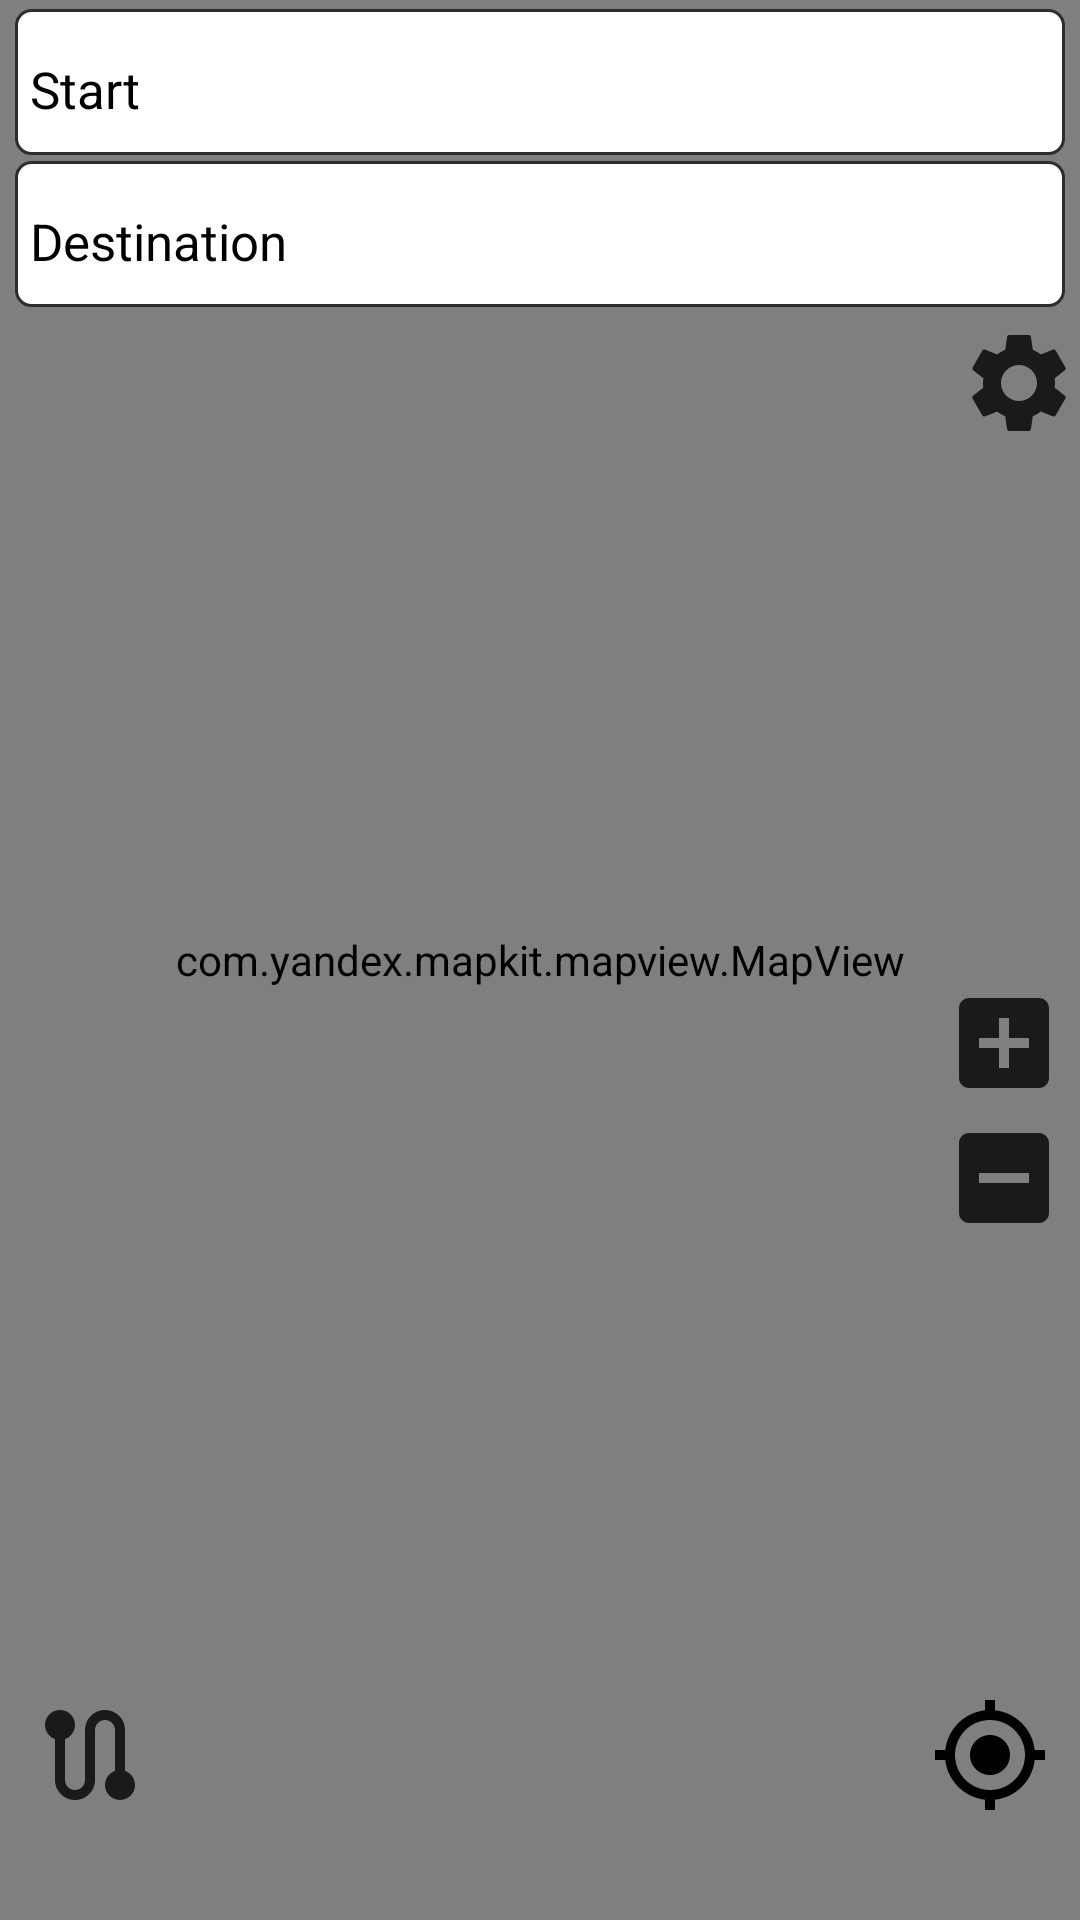

Write the Android layout XML for this screen, with the resource values it uses.
<!-- AndroidManifest.xml: application theme Theme.PlayGround -->
<!-- res/layout/fragment_map_screen.xml -->
<?xml version="1.0" encoding="utf-8"?>
<androidx.constraintlayout.widget.ConstraintLayout xmlns:android="http://schemas.android.com/apk/res/android"
    xmlns:app="http://schemas.android.com/apk/res-auto"
    xmlns:tools="http://schemas.android.com/tools"
    android:layout_width="match_parent"
    android:layout_height="match_parent"
    tools:context=".presentation.ui.maps.MapScreenFragment">


    <androidx.constraintlayout.widget.ConstraintLayout
        android:id="@+id/mapScreenCl"
        android:layout_width="match_parent"
        android:layout_height="match_parent"
        app:layout_constraintTop_toTopOf="parent"
        app:layout_constraintBottom_toBottomOf="parent"
        app:layout_constraintStart_toStartOf="parent"
        app:layout_constraintEnd_toEndOf="parent"
        >

        <com.yandex.mapkit.mapview.MapView
            android:id="@+id/mapKit"
            android:layout_width="match_parent"
            android:layout_height="match_parent"
            app:layout_constraintBottom_toBottomOf="parent"
            app:layout_constraintEnd_toEndOf="parent"
            app:layout_constraintHorizontal_bias="0.0"
            app:layout_constraintStart_toStartOf="parent"
            app:layout_constraintTop_toTopOf="parent"
            tools:visibility="gone"
            app:layout_constraintVertical_bias="0.0" />

        <com.google.android.material.textfield.TextInputLayout
            android:id="@+id/tilFirstPoint"
            android:layout_width="0dp"
            android:layout_height="wrap_content"
            android:layout_marginStart="5dp"
            android:layout_marginTop="3dp"
            android:layout_marginEnd="5dp"
            android:background="@drawable/rounded_edittext"
            android:includeFontPadding="true"
            android:textColorHint="@color/black"
            app:layout_constraintEnd_toEndOf="parent"
            app:layout_constraintStart_toStartOf="parent"
            app:layout_constraintTop_toTopOf="parent">

            <com.google.android.material.textfield.TextInputEditText
                android:id="@+id/searchFirstPoint"
                android:layout_width="match_parent"
                android:layout_height="wrap_content"
                android:layout_marginEnd="5dp"
                android:background="@android:color/transparent"
                android:hint="@string/hint_start"
                android:includeFontPadding="true"
                android:inputType="textPostalAddress"
                android:paddingStart="5dp"
                android:paddingTop="5dp"
                android:paddingBottom="10dp"
                android:selectAllOnFocus="true"
                android:textColor="@color/black"
                android:textColorHighlight="@color/blue"
                android:textCursorDrawable="@drawable/cursor_selection_line"
                android:textSelectHandle="@drawable/ic_baseline_circle_24"
                android:textSize="17sp"
                tools:ignore="RtlSymmetry" />

        </com.google.android.material.textfield.TextInputLayout>


        <com.google.android.material.textfield.TextInputLayout
            android:id="@+id/tilSecondPoint"
            android:layout_width="0dp"
            android:layout_height="wrap_content"
            android:layout_marginLeft="5dp"
            android:layout_marginTop="2dp"
            android:layout_marginRight="5dp"
            android:background="@drawable/rounded_edittext"
            android:includeFontPadding="true"
            android:textColorHint="@color/black"
            app:layout_constraintEnd_toEndOf="parent"
            app:layout_constraintStart_toStartOf="parent"
            app:layout_constraintTop_toBottomOf="@id/tilFirstPoint">

            <com.google.android.material.textfield.TextInputEditText
                android:id="@+id/searchSecondPoint"
                android:layout_width="match_parent"
                android:layout_height="wrap_content"
                android:layout_marginEnd="5dp"
                android:background="@android:color/transparent"
                android:hint="@string/hint_destination"
                android:includeFontPadding="true"
                android:inputType="textPostalAddress"
                android:paddingStart="5dp"
                android:paddingTop="5dp"
                android:paddingBottom="10dp"
                android:selectAllOnFocus="true"
                android:textColor="@color/black"
                android:textColorHighlight="@color/blue"
                android:textCursorDrawable="@drawable/cursor_selection_line"
                android:textSelectHandle="@drawable/ic_baseline_circle_24"
                android:textSize="17sp"
                tools:ignore="RtlSymmetry" />

        </com.google.android.material.textfield.TextInputLayout>




        <ListView
            android:id="@+id/lvSuggestResult"
            style="@android:style/Theme.Light"
            android:focusable="false"
            android:clickable="true"
            android:focusableInTouchMode="true"
            android:layout_width="match_parent"
            android:layout_height="0dp"
            android:background="@color/white"
            android:visibility="gone"
            android:windowSoftInputMode="adjustResize"
            app:layout_constraintBottom_toBottomOf="parent"
            app:layout_constraintEnd_toEndOf="parent"
            app:layout_constraintStart_toStartOf="parent"
            app:layout_constraintTop_toBottomOf="@+id/tilSecondPoint" />


        <ImageButton
            android:id="@+id/mapOptions"
            android:layout_width="35dp"
            android:layout_height="35dp"
            android:layout_marginTop="110dp"
            android:layout_marginEnd="3dp"
            android:background="?attr/selectableItemBackground"
            android:contentDescription="@string/image_description"
            android:src="@drawable/ic_baseline_settings_24"
            app:layout_constraintEnd_toEndOf="parent"
            app:layout_constraintTop_toTopOf="parent" />

        <ImageButton
            android:id="@+id/routeOptions"
            android:layout_width="35dp"
            android:layout_height="35dp"
            android:layout_marginTop="5dp"
            android:background="?attr/selectableItemBackground"
            android:contentDescription="@string/image_description"
            app:layout_constraintEnd_toEndOf="@+id/mapOptions"
            app:layout_constraintStart_toStartOf="@+id/mapOptions"
            app:layout_constraintTop_toBottomOf="@+id/mapOptions" />


        <ImageButton
            android:id="@+id/zoomIn"
            android:layout_width="45dp"
            android:layout_height="45dp"

            android:background="?attr/selectableItemBackgroundBorderless"
            android:contentDescription="@string/image_description"

            android:src="@drawable/ic_baseline_add_box_24"
            app:layout_constraintBottom_toTopOf="@+id/zoomOut"
            app:layout_constraintStart_toStartOf="@+id/zoomOut" />


        <ImageButton
            android:id="@+id/zoomOut"
            android:layout_width="45dp"
            android:layout_height="45dp"
            android:layout_margin="3dp"
            android:background="?attr/selectableItemBackgroundBorderless"
            android:src="@drawable/ic_baseline_minus_box_24dp"
            android:contentDescription="@string/image_description"
            app:layout_constraintBottom_toBottomOf="parent"
            app:layout_constraintEnd_toEndOf="parent"
            app:layout_constraintTop_toBottomOf="@+id/mapOptions" />


        <ImageButton
            android:id="@+id/ibMakeRoute"
            android:layout_width="40dp"
            android:layout_height="40dp"
            android:layout_marginBottom="35dp"
            android:background="?attr/selectableItemBackgroundBorderless"
            android:layout_marginStart="10dp"
            android:src="@drawable/ic_baseline_route_24"
            android:contentDescription="@string/image_description"
            app:layout_constraintBottom_toBottomOf="parent"
            app:layout_constraintStart_toStartOf="parent" />

        <ImageButton
            android:id="@+id/turnUserTracking"
            android:layout_width="40dp"
            android:layout_height="40dp"
            android:layout_marginEnd="10dp"
            android:layout_marginBottom="35dp"
            android:background="@drawable/user_location_track"
            android:contentDescription="@string/image_description"
            app:layout_constraintBottom_toBottomOf="parent"
            app:layout_constraintEnd_toEndOf="parent" />

        <androidx.constraintlayout.widget.Guideline
            android:id="@+id/verticalHelper"
            android:layout_width="wrap_content"
            android:layout_height="wrap_content"
            app:layout_constraintTop_toTopOf="parent"
            app:layout_constraintBottom_toBottomOf="parent"
            android:orientation="vertical"
            app:layout_constraintGuide_begin="340dp" />
    </androidx.constraintlayout.widget.ConstraintLayout>

</androidx.constraintlayout.widget.ConstraintLayout>
<!-- resources referenced by this layout -->
<resources>
  <color name="black">#000000</color>
  <color name="blue">#1a73e8</color>
  <color name="white">#FFFFFF</color>
  <!-- drawable cursor_selection_line (drawable) -->
  <?xml version="1.0" encoding="utf-8"?>
  <shape xmlns:android="http://schemas.android.com/apk/res/android"
      android:shape="rectangle">
      <size android:width="2dp" />
      <solid android:color="@color/blue_white" />
  
  </shape>
  <!-- drawable ic_baseline_add_box_24 (drawable) -->
  <vector android:height="40dp" android:tint="@color/black_transparent"
      android:viewportHeight="24"
      android:viewportWidth="24"
      android:width="40dp"
      xmlns:android="http://schemas.android.com/apk/res/android">
      <path android:fillColor="@android:color/white" android:pathData="M19,3L5,3c-1.11,0 -2,0.9 -2,2v14c0,1.1 0.89,2 2,2h14c1.1,0 2,-0.9 2,-2L21,5c0,-1.1 -0.9,-2 -2,-2zM17,13h-4v4h-2v-4L7,13v-2h4L11,7h2v4h4v2z"/>
  </vector>
  <!-- drawable ic_baseline_circle_24 (drawable) -->
  <vector android:height="24dp" android:tint="@color/blue"
      android:viewportHeight="24" android:viewportWidth="24"
      android:width="24dp" xmlns:android="http://schemas.android.com/apk/res/android">
      <path android:fillColor="@color/blue_sky" android:pathData="M12,2C6.47,2 2,6.47 2,12s4.47,10 10,10 10,-4.47 10,-10S17.53,2 12,2z"/>
  </vector>
  <!-- drawable ic_baseline_minus_box_24dp (drawable) -->
  <vector android:height="40dp" android:tint="@color/black_transparent"
      android:viewportHeight="24" android:viewportWidth="24"
      android:width="40dp" xmlns:android="http://schemas.android.com/apk/res/android">
      <path android:fillColor="@android:color/white" android:pathData="M19,3H5C3.9,3 3,3.9 3,5v14c0,1.1 0.9,2 2,2h14c1.1,0 2,-0.9 2,-2V5C21,3.9 20.1,3 19,3zM17,13H7v-2h10V13z"/>
  </vector>
  <!-- drawable rounded_edittext (drawable) -->
  <?xml version="1.0" encoding="utf-8"?>
  <shape xmlns:android="http://schemas.android.com/apk/res/android"
      android:shape="rectangle" >
  
      <solid android:color="@color/text_input_layout" />
  
      <stroke
          android:width="1dp"
          android:color="@color/brightBlack" />
  
      <corners
          android:radius="5dp"
          />
  </shape>
  <!-- drawable user_location_track (drawable) -->
  <vector xmlns:android="http://schemas.android.com/apk/res/android"
      android:width="40dp"
      android:height="40dp"
      android:viewportWidth="24.0"
      android:viewportHeight="24.0">
      <path
          android:fillColor="@color/black"
          android:pathData="M12,8c-2.21,0 -4,1.79 -4,4s1.79,4 4,4 4,-1.79 4,-4 -1.79,-4 -4,-4zM20.94,11c-0.46,-4.17 -3.77,-7.48 -7.94,-7.94L13,1h-2v2.06C6.83,3.52 3.52,6.83 3.06,11L1,11v2h2.06c0.46,4.17 3.77,7.48 7.94,7.94L11,23h2v-2.06c4.17,-0.46 7.48,-3.77 7.94,-7.94L23,13v-2h-2.06zM12,19c-3.87,0 -7,-3.13 -7,-7s3.13,-7 7,-7 7,3.13 7,7 -3.13,7 -7,7z" />
  </vector>
  <string name="hint_destination">Destination</string>
  <string name="hint_start">Start</string>
  <string name="image_description">This is image</string>
  <style name="Theme.PlayGround" parent="Theme.AppCompat.Light.NoActionBar">
          
          <item name="colorPrimary">@color/purple_500</item>
          <item name="colorPrimaryVariant">@color/purple_700</item>
          <item name="colorOnPrimary">@color/white</item>
          
          <item name="colorSecondary">@color/teal_200</item>
          <item name="colorSecondaryVariant">@color/teal_700</item>
          <item name="colorOnSecondary">@color/black</item>
          
          <item name="android:statusBarColor">?attr/colorPrimaryVariant</item>
          
      </style>
  <color name="blue_white">#1a73e8</color>
  <color name="black_transparent">#CC000000</color>
  <color name="blue_sky">#00FFF2</color>
  <color name="text_input_layout">#FFFFFF</color>
  <color name="brightBlack">#2c2d2f</color>
  <color name="purple_500">#FF6200EE</color>
  <color name="purple_700">#FF3700B3</color>
  <color name="teal_200">#FF03DAC5</color>
  <color name="teal_700">#FF018786</color>
</resources>
